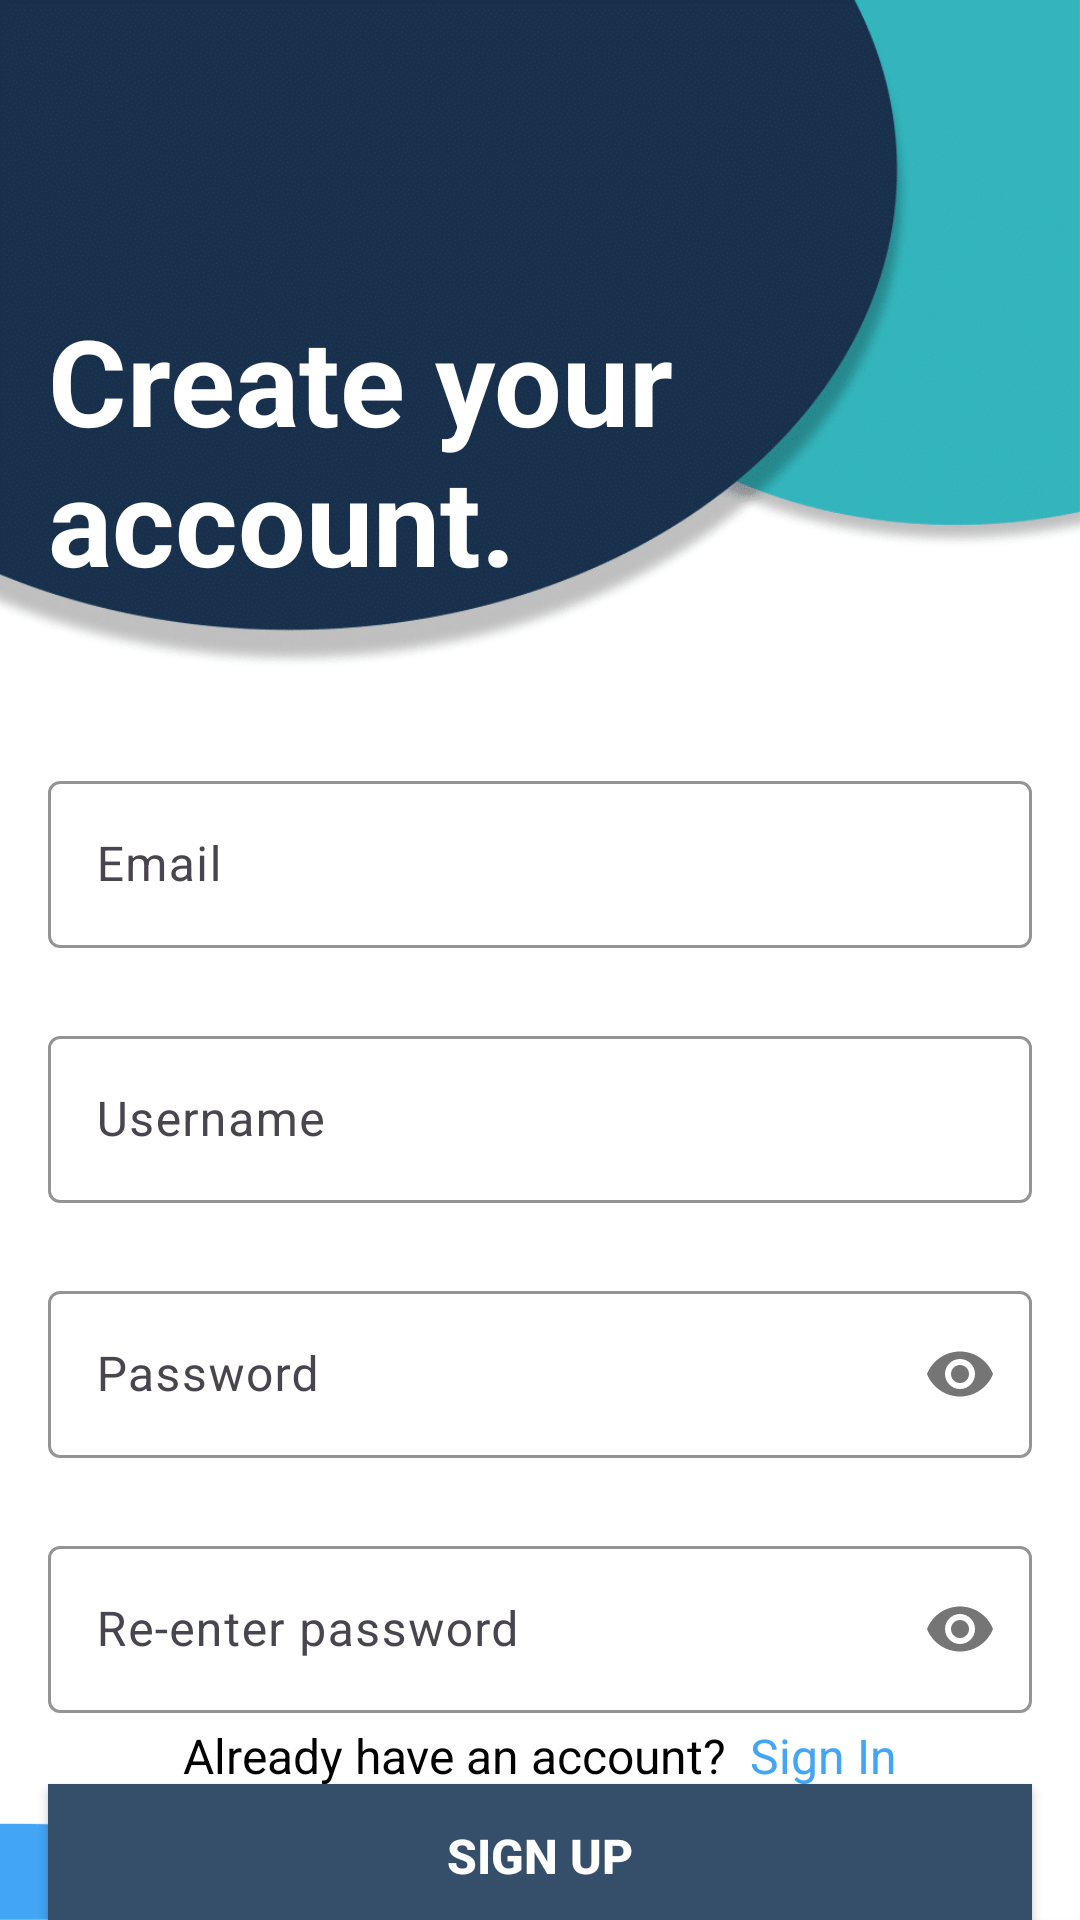

The Android layout XML behind this screen, and the referenced resources:
<!-- AndroidManifest.xml: application theme Theme.Ui_prototype -->
<!-- res/layout/activity_sign_up_acitvity.xml -->
<?xml version="1.0" encoding="utf-8"?>
<androidx.constraintlayout.widget.ConstraintLayout xmlns:android="http://schemas.android.com/apk/res/android"
    xmlns:app="http://schemas.android.com/apk/res-auto"
    xmlns:tools="http://schemas.android.com/tools"
    android:layout_width="match_parent"
    android:layout_height="match_parent"
    android:background="@drawable/signup_screen"
    tools:context=".SignUpActivity">

    <LinearLayout
        android:id="@+id/pageTitle"
        android:layout_width="match_parent"
        android:layout_height="wrap_content"
        android:layout_marginHorizontal="16dp"
        app:layout_constraintEnd_toEndOf="parent"
        app:layout_constraintHorizontal_bias="0.5"
        android:layout_marginTop="100dp"
        app:layout_constraintStart_toStartOf="parent"
        app:layout_constraintTop_toTopOf="parent"
        android:orientation="vertical">

        <TextView
            android:layout_width="match_parent"
            android:layout_height="wrap_content"
            android:text="@string/sign_up_title"
            android:textColor="@color/white"
            android:textSize="40sp"
            android:textStyle="bold" />

    </LinearLayout>


    <com.google.android.material.textfield.TextInputLayout
        android:id="@+id/emailLayout"
        android:layout_width="match_parent"
        android:layout_height="wrap_content"
        android:layout_marginHorizontal="16dp"
        android:layout_marginTop="255dp"
        app:boxStrokeColor="@color/blue_main"
        app:hintTextColor="@color/blue_main"
        app:layout_constraintEnd_toEndOf="parent"
        app:layout_constraintStart_toStartOf="parent"
        app:layout_constraintTop_toTopOf="parent">

        <com.google.android.material.textfield.TextInputEditText
            android:id="@+id/email"
            android:layout_width="match_parent"
            android:layout_height="wrap_content"
            android:hint="@string/email_hint"
            android:inputType="textEmailAddress" />
    </com.google.android.material.textfield.TextInputLayout>

    <com.google.android.material.textfield.TextInputLayout
        android:id="@+id/usernameLayout"
        android:layout_width="match_parent"
        android:layout_height="wrap_content"
        android:layout_marginHorizontal="16dp"
        android:layout_marginTop="24dp"
        app:boxStrokeColor="@color/blue_main"
        app:hintTextColor="@color/blue_main"
        app:layout_constraintEnd_toEndOf="parent"
        app:layout_constraintStart_toStartOf="parent"
        app:layout_constraintTop_toBottomOf="@+id/emailLayout">

        <com.google.android.material.textfield.TextInputEditText
            android:id="@+id/username"
            android:layout_width="match_parent"
            android:layout_height="wrap_content"
            android:hint="Username"
            android:inputType="textEmailAddress" />
    </com.google.android.material.textfield.TextInputLayout>

    <com.google.android.material.textfield.TextInputLayout
        android:id="@+id/passwordLayout"
        android:layout_width="match_parent"
        android:layout_height="wrap_content"
        android:layout_marginHorizontal="16dp"
        android:layout_marginTop="24dp"
        app:boxStrokeColor="@color/blue_main"
        app:hintTextColor="@color/blue_main"
        app:layout_constraintEnd_toEndOf="parent"
        app:layout_constraintHorizontal_bias="0.5"
        app:layout_constraintStart_toStartOf="parent"
        app:layout_constraintTop_toBottomOf="@+id/usernameLayout"
        app:passwordToggleEnabled="true">

        <com.google.android.material.textfield.TextInputEditText
            android:id="@+id/pass"
            android:layout_width="match_parent"
            android:layout_height="wrap_content"
            android:hint="@string/password_hint"
            android:inputType="textPassword" />
    </com.google.android.material.textfield.TextInputLayout>

    <com.google.android.material.textfield.TextInputLayout
        android:id="@+id/confirmPasswordLayout"
        android:layout_width="match_parent"
        android:layout_height="wrap_content"
        android:layout_marginHorizontal="16dp"
        android:layout_marginTop="24dp"
        app:boxStrokeColor="@color/blue_main"
        app:hintTextColor="@color/blue_main"
        app:layout_constraintEnd_toEndOf="parent"
        app:layout_constraintHorizontal_bias="0.5"
        app:layout_constraintStart_toStartOf="parent"
        app:layout_constraintTop_toBottomOf="@id/passwordLayout"
        app:passwordToggleEnabled="true">

        <com.google.android.material.textfield.TextInputEditText
            android:id="@+id/confirmPass"
            android:layout_width="match_parent"
            android:layout_height="wrap_content"
            android:hint="@string/re_enter_password_hint"
            android:inputType="textPassword" />

    </com.google.android.material.textfield.TextInputLayout>

    <androidx.appcompat.widget.AppCompatButton
        android:id="@+id/button"
        android:layout_width="0dp"
        android:layout_height="wrap_content"
        android:layout_marginHorizontal="16dp"
        android:layout_marginTop="24dp"
        android:background="@color/blue_main"
        android:text="@string/sign_up_hint"
        android:textColor="@color/white"
        android:textSize="16sp"
        android:textStyle="bold"
        app:layout_constraintBottom_toBottomOf="parent"
        app:layout_constraintEnd_toEndOf="parent"
        app:layout_constraintStart_toStartOf="parent"
        app:layout_constraintTop_toBottomOf="@+id/confirmPasswordLayout"
        app:layout_constraintVertical_bias="0.172" />

    <TextView
        android:id="@+id/textView"
        android:layout_width="wrap_content"
        android:layout_height="wrap_content"
        android:layout_marginBottom="44dp"
        android:text="@string/sign_in_hint"
        android:textColor="@color/black"
        android:textSize="16sp"
        app:layout_constraintBottom_toBottomOf="parent"
        app:layout_constraintEnd_toEndOf="parent"
        app:layout_constraintStart_toStartOf="parent" />
</androidx.constraintlayout.widget.ConstraintLayout>
<!-- resources referenced by this layout -->
<resources>
  <color name="black">#FF000000</color>
  <color name="blue_main">#354F6B</color>
  <color name="white">#FFFFFFFF</color>
  <!-- drawable signup_screen: png bitmap (drawable, 86345 bytes) -->
  <string name="email_hint">Email</string>
  <string name="password_hint">Password</string>
  <string name="re_enter_password_hint">Re-enter password</string>
  <string name="sign_in_hint">Already have an account? <font color="#42A5F5"> Sign In</font></string>
  <string name="sign_up_hint">Sign Up</string>
  <string name="sign_up_title">Create your account.</string>
  <style name="Theme.Ui_prototype" parent="Base.Theme.Ui_prototype">
          <item name="android:navigationBarColor">@color/black</item>
          <item name="android:statusBarColor">@color/blue_main</item>
  
      </style>
  <style name="Base.Theme.Ui_prototype" parent="Theme.Material3.DayNight.NoActionBar">
          
          
      </style>
</resources>
